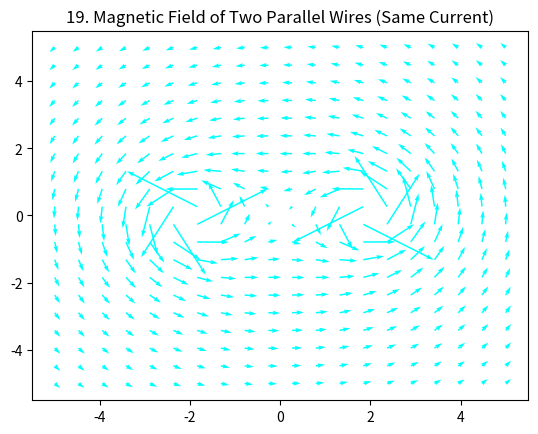

Python code for this plot:
%matplotlib inline
import numpy as np
import matplotlib.pyplot as plt

def main():
    x, y = np.meshgrid(np.linspace(-5, 5, 20), np.linspace(-5, 5, 20))
    d = 2.0
    r1_2 = (x-d)**2 + y**2
    r2_2 = (x+d)**2 + y**2
    r1_2[r1_2 == 0] = 1e-10
    r2_2[r2_2 == 0] = 1e-10
    Bx = -y/r1_2 - y/r2_2
    By = (x-d)/r1_2 + (x+d)/r2_2
    plt.quiver(x, y, Bx, By, color='cyan')
    plt.title("19. Magnetic Field of Two Parallel Wires (Same Current)")
    plt.show()

if __name__ == "__main__":
    main()
